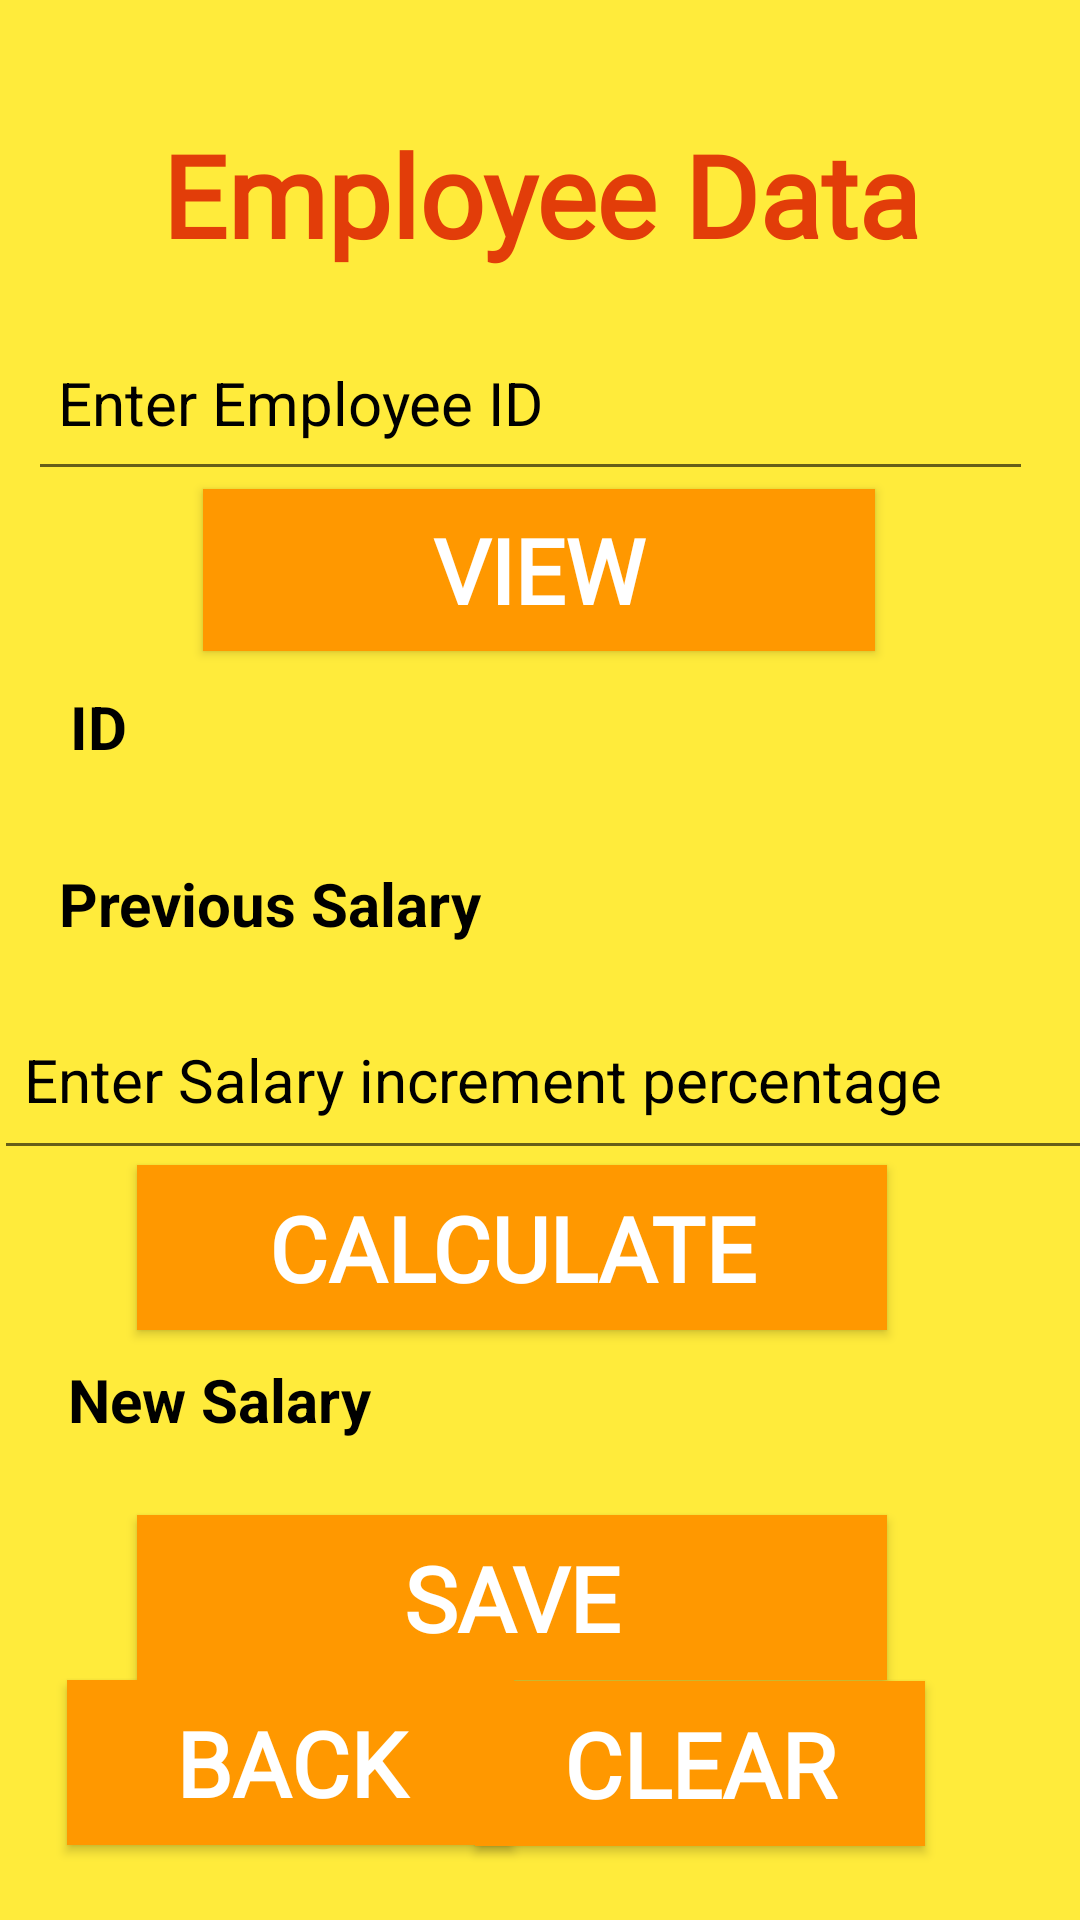

Reconstruct the res/layout file that produces this screen, plus the resources it refers to.
<!-- AndroidManifest.xml: application theme Theme.EmployeeSalaryApplication -->
<!-- res/layout/activity_calculate.xml -->
<?xml version="1.0" encoding="utf-8"?>
<androidx.constraintlayout.widget.ConstraintLayout xmlns:android="http://schemas.android.com/apk/res/android"
    xmlns:app="http://schemas.android.com/apk/res-auto"
    xmlns:tools="http://schemas.android.com/tools"
    android:layout_width="match_parent"
    android:layout_height="match_parent"
    android:background="@color/background"
    tools:context=".Calculate">


    <EditText
        android:id="@+id/enterID4"
        android:layout_width="335dp"
        android:layout_height="59dp"
        android:ems="10"
        android:hint="Enter Employee ID"
        android:inputType="text"
        android:padding="10dp"
        android:textColor="@android:color/black"
        android:textColorHint="@color/black"
        android:textSize="20sp"
        app:layout_constraintBottom_toBottomOf="parent"
        app:layout_constraintEnd_toEndOf="parent"
        app:layout_constraintHorizontal_bias="0.368"
        app:layout_constraintStart_toStartOf="parent"
        app:layout_constraintTop_toTopOf="parent"
        app:layout_constraintVertical_bias="0.18" />

    <Button
        android:id="@+id/v_view4"
        android:layout_width="224dp"
        android:layout_height="54dp"
        android:background="@color/btn"
        android:fontFamily="@font/aclonica"
        android:text="View"
        android:textColor="@color/white"
        android:textSize="30sp"
        android:textStyle="bold"
        app:layout_constraintBottom_toBottomOf="parent"
        app:layout_constraintEnd_toEndOf="parent"
        app:layout_constraintHorizontal_bias="0.497"
        app:layout_constraintStart_toStartOf="parent"
        app:layout_constraintTop_toTopOf="parent"
        app:layout_constraintVertical_bias="0.278" />

    <TextView
        android:id="@+id/text"
        android:layout_width="389dp"
        android:layout_height="80dp"
        android:fontFamily="@font/aclonica"
        android:gravity="center"
        android:text="Employee Data"
        android:textColor="@color/write"
        android:textSize="38sp"
        android:textStyle="bold"
        app:layout_constraintBottom_toBottomOf="parent"
        app:layout_constraintEnd_toEndOf="parent"
        app:layout_constraintStart_toStartOf="parent"
        app:layout_constraintTop_toTopOf="parent"
        app:layout_constraintVertical_bias="0.044" />

    <TextView
        android:id="@+id/id4"
        android:layout_width="248dp"
        android:layout_height="60dp"
        android:inputType="text"
        android:padding="10dp"
        android:text=""
        android:textColor="@android:color/black"
        android:textColorHint="@color/black"
        android:textSize="20sp"
        app:layout_constraintBottom_toBottomOf="parent"
        app:layout_constraintEnd_toEndOf="parent"
        app:layout_constraintHorizontal_bias="0.883"
        app:layout_constraintStart_toStartOf="parent"
        app:layout_constraintTop_toTopOf="parent"
        app:layout_constraintVertical_bias="0.377" />

    <TextView
        android:id="@+id/id11"
        android:layout_width="116dp"
        android:layout_height="60dp"
        android:hint="ID"
        android:inputType="text"
        android:padding="10dp"
        android:textColor="@android:color/black"
        android:textColorHint="@color/black"
        android:textSize="20sp"
        android:textStyle="bold"
        app:layout_constraintBottom_toBottomOf="parent"
        app:layout_constraintEnd_toEndOf="parent"
        app:layout_constraintHorizontal_bias="0.054"
        app:layout_constraintStart_toStartOf="parent"
        app:layout_constraintTop_toTopOf="parent"
        app:layout_constraintVertical_bias="0.377" />

    <TextView
        android:id="@+id/p_salary1"
        android:layout_width="180dp"
        android:layout_height="60dp"
        android:inputType="text"
        android:padding="10dp"
        android:text=""
        android:textColor="@android:color/black"
        android:textColorHint="@color/black"
        android:textSize="20sp"
        app:layout_constraintBottom_toBottomOf="parent"
        app:layout_constraintEnd_toEndOf="parent"
        app:layout_constraintHorizontal_bias="0.883"
        app:layout_constraintStart_toStartOf="parent"
        app:layout_constraintTop_toTopOf="parent"
        app:layout_constraintVertical_bias="0.479" />

    <EditText
        android:id="@+id/new_sal"
        android:layout_width="370dp"
        android:layout_height="60dp"
        android:hint="Enter Salary increment percentage"
        android:inputType="text"
        android:padding="10dp"
        android:text=""
        android:textColor="@android:color/black"
        android:textColorHint="@color/black"
        android:textSize="20sp"
        app:layout_constraintBottom_toBottomOf="parent"
        app:layout_constraintEnd_toEndOf="parent"
        app:layout_constraintHorizontal_bias="0.262"
        app:layout_constraintStart_toStartOf="parent"
        app:layout_constraintTop_toTopOf="parent"
        app:layout_constraintVertical_bias="0.569" />

    <TextView
        android:id="@+id/salary4"
        android:layout_width="200dp"
        android:layout_height="60dp"
        android:inputType="text"
        android:padding="10dp"
        android:text=""
        android:textColor="@android:color/black"
        android:textColorHint="@color/black"
        android:textSize="20sp"
        app:layout_constraintBottom_toBottomOf="parent"
        app:layout_constraintEnd_toEndOf="parent"
        app:layout_constraintHorizontal_bias="0.886"
        app:layout_constraintStart_toStartOf="parent"
        app:layout_constraintTop_toTopOf="parent"
        app:layout_constraintVertical_bias="0.764" />

    <TextView
        android:id="@+id/p_salary"
        android:layout_width="180dp"
        android:layout_height="60dp"
        android:hint="Previous Salary"
        android:inputType="text"
        android:padding="10dp"
        android:textColor="@android:color/black"
        android:textColorHint="@color/black"
        android:textSize="20sp"
        android:textStyle="bold"
        app:layout_constraintBottom_toBottomOf="parent"
        app:layout_constraintEnd_toEndOf="parent"
        app:layout_constraintHorizontal_bias="0.054"
        app:layout_constraintStart_toStartOf="parent"
        app:layout_constraintTop_toTopOf="parent"
        app:layout_constraintVertical_bias="0.479" />


    <TextView
        android:id="@+id/salarytxt"
        android:layout_width="160dp"
        android:layout_height="60dp"
        android:inputType="text"
        android:padding="10dp"
        android:text="New Salary"
        android:textColor="@android:color/black"
        android:textColorHint="@color/black"
        android:textSize="20sp"
        android:textStyle="bold"
        app:layout_constraintBottom_toBottomOf="parent"
        app:layout_constraintEnd_toEndOf="parent"
        app:layout_constraintHorizontal_bias="0.063"
        app:layout_constraintStart_toStartOf="parent"
        app:layout_constraintTop_toTopOf="parent"
        app:layout_constraintVertical_bias="0.764" />

    <Button
        android:id="@+id/calculate4"
        android:layout_width="250dp"
        android:layout_height="55dp"
        android:background="@color/btn"
        android:fontFamily="@font/aclonica"
        android:text="Calculate"
        android:textColor="@color/white"
        android:textSize="30sp"
        android:textStyle="bold"
        app:layout_constraintBottom_toBottomOf="parent"
        app:layout_constraintEnd_toEndOf="parent"
        app:layout_constraintHorizontal_bias="0.416"
        app:layout_constraintStart_toStartOf="parent"
        app:layout_constraintTop_toTopOf="parent"
        app:layout_constraintVertical_bias="0.664" />

    <Button
        android:id="@+id/save"
        android:layout_width="250dp"
        android:layout_height="55dp"
        android:background="@color/btn"
        android:fontFamily="@font/aclonica"
        android:text="Save"
        android:textColor="@color/white"
        android:textSize="30sp"
        android:textStyle="bold"
        app:layout_constraintBottom_toBottomOf="parent"
        app:layout_constraintEnd_toEndOf="parent"
        app:layout_constraintHorizontal_bias="0.416"
        app:layout_constraintStart_toStartOf="parent"
        app:layout_constraintTop_toTopOf="parent"
        app:layout_constraintVertical_bias="0.863" />

    <Button
        android:id="@+id/v_back4"
        android:layout_width="149dp"
        android:layout_height="55dp"
        android:background="@color/btn"
        android:fontFamily="@font/aclonica"
        android:text="Back"
        android:textColor="@color/white"
        android:textSize="30sp"
        android:textStyle="bold"
        app:layout_constraintBottom_toBottomOf="parent"
        app:layout_constraintEnd_toEndOf="parent"
        app:layout_constraintHorizontal_bias="0.106"
        app:layout_constraintStart_toStartOf="parent"
        app:layout_constraintTop_toTopOf="parent"
        app:layout_constraintVertical_bias="0.957" />

    <Button
        android:id="@+id/v_clear4"
        android:layout_width="150dp"
        android:layout_height="55dp"
        android:background="@color/btn"
        android:fontFamily="@font/aclonica"
        android:text="Clear"
        android:textColor="@color/white"
        android:textSize="30sp"
        android:textStyle="bold"
        app:layout_constraintBottom_toBottomOf="parent"
        app:layout_constraintEnd_toEndOf="parent"
        app:layout_constraintHorizontal_bias="0.754"
        app:layout_constraintStart_toStartOf="parent"
        app:layout_constraintTop_toTopOf="parent"
        app:layout_constraintVertical_bias="0.958" />

</androidx.constraintlayout.widget.ConstraintLayout>
<!-- resources referenced by this layout -->
<resources>
  <color name="background">#FFEB3B</color>
  <color name="black">#FF000000</color>
  <color name="btn">#FF9800</color>
  <color name="white">#FFFFFFFF</color>
  <color name="write">#E23D09</color>
  <style name="Theme.EmployeeSalaryApplication" parent="Theme.AppCompat.DayNight.DarkActionBar">
          
          <item name="colorPrimary">@color/purple_500</item>
          <item name="colorPrimaryVariant">@color/purple_700</item>
          <item name="colorOnPrimary">@color/white</item>
          
          <item name="colorSecondary">@color/teal_200</item>
          <item name="colorSecondaryVariant">@color/teal_700</item>
          <item name="colorOnSecondary">@color/black</item>
          
          <item name="android:statusBarColor" tools:targetApi="l">?attr/colorPrimaryVariant</item>
          
      </style>
  <color name="purple_500">#FF6200EE</color>
  <color name="purple_700">#FF3700B3</color>
  <color name="teal_200">#FF03DAC5</color>
  <color name="teal_700">#FF018786</color>
</resources>
